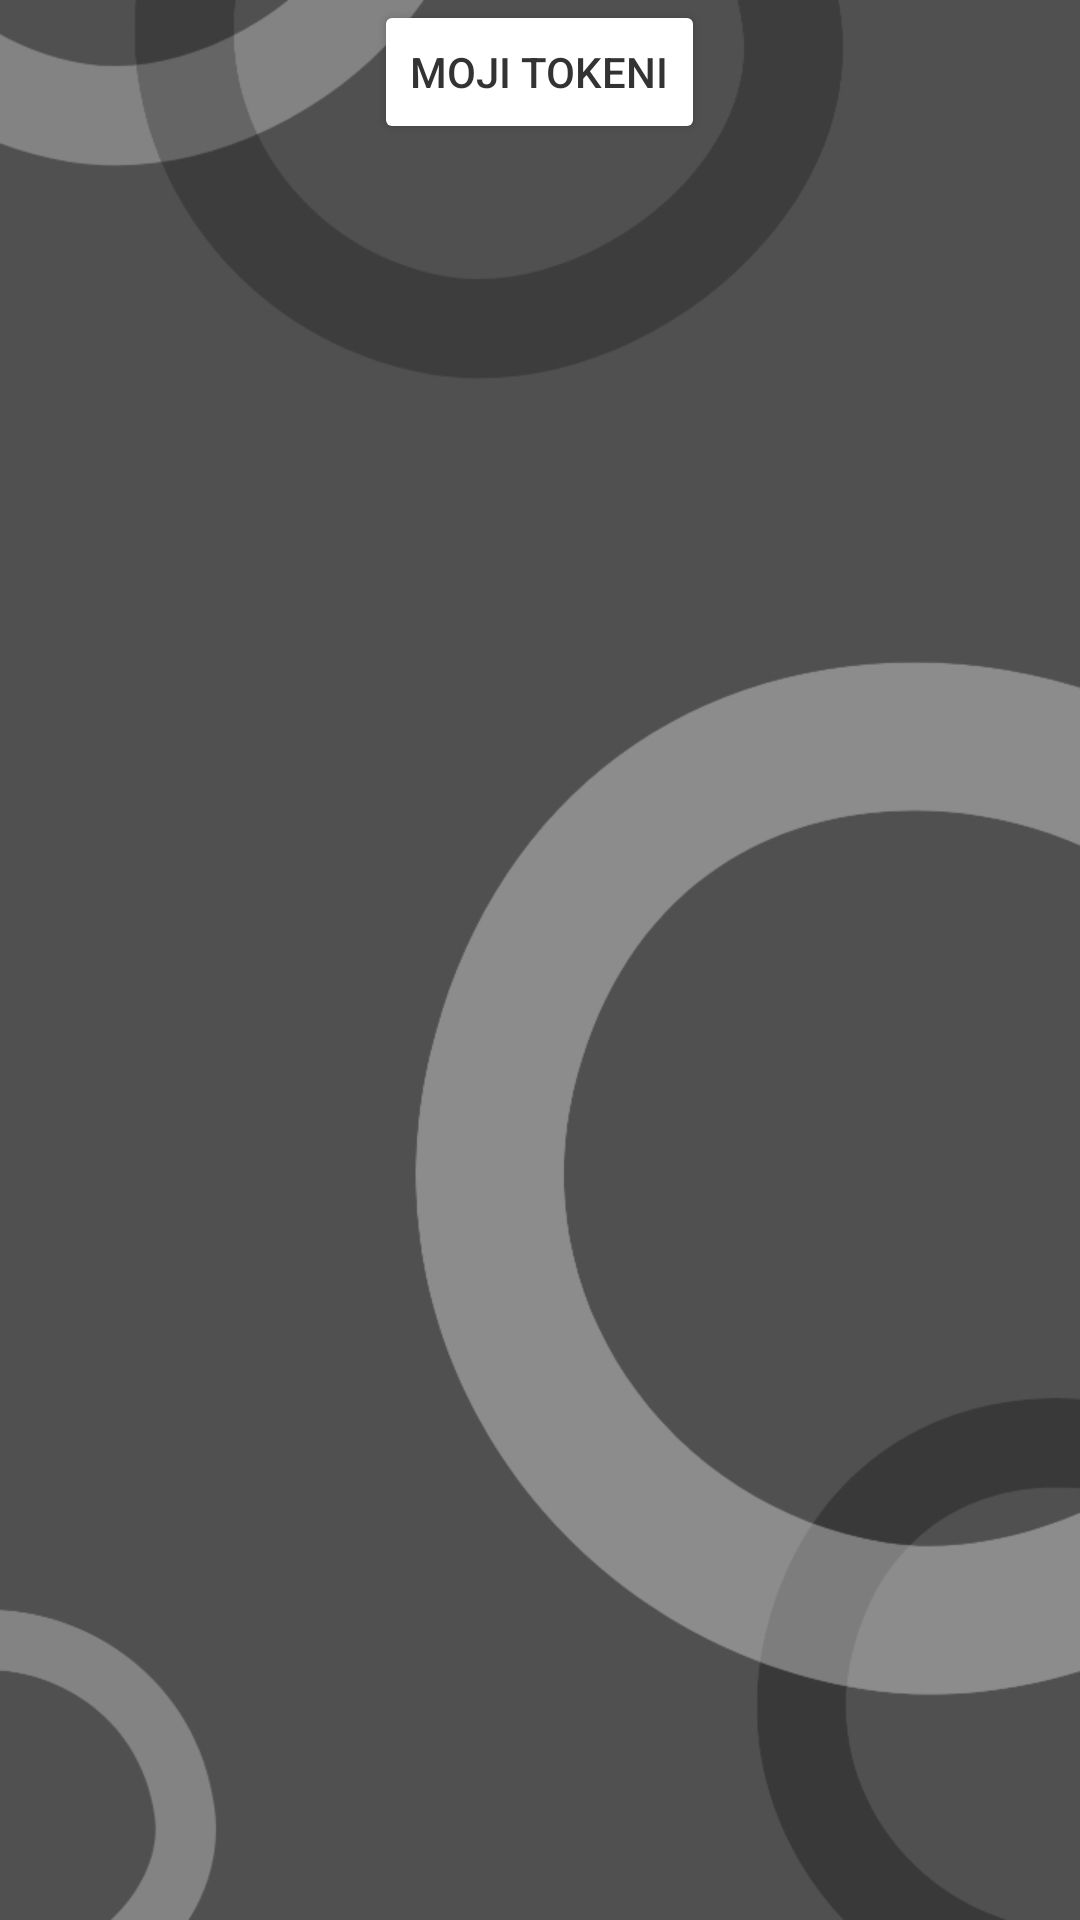

Here is an Android app screen rendered from its layout file. Give the layout XML and the strings, colors and styles it references.
<!-- AndroidManifest.xml: application theme Theme.DrinkUp -->
<!-- res/layout/activity_offer_list.xml -->
<?xml version="1.0" encoding="utf-8"?>
<FrameLayout
    xmlns:app="http://schemas.android.com/apk/res-auto"
    xmlns:android="http://schemas.android.com/apk/res/android"
    android:layout_width="match_parent"
    android:layout_height="match_parent"
    android:background="@drawable/background"
    >

        <androidx.drawerlayout.widget.DrawerLayout
            android:id="@+id/drawer"
            android:layout_width="match_parent"
            android:layout_height="match_parent"
            >

                <ScrollView
                    android:layout_width="match_parent"
                    android:layout_height="match_parent"
                    >
                        <LinearLayout
                            android:id="@+id/linear_layout"
                            android:layout_width="match_parent"
                            android:layout_height="wrap_content"
                            android:orientation="vertical"
                            >
                                <androidx.cardview.widget.CardView
                                    android:layout_width="match_parent"
                                    android:layout_height="wrap_content"/>
                                <Button
                                    android:backgroundTint="#ffffff"
                                    android:id="@+id/tokenButton"
                                    android:layout_gravity="center_horizontal"
                                    android:layout_width="wrap_content"
                                    android:layout_height="wrap_content"
                                    android:textColor="#333333"
                                    app:layout_constraintBottom_toBottomOf="parent"
                                    app:layout_constraintEnd_toEndOf="parent"
                                    app:layout_constraintHorizontal_bias="0.498"
                                    app:layout_constraintStart_toStartOf="parent"
                                    app:layout_constraintTop_toBottomOf="@+id/loginPassword"
                                    app:layout_constraintVertical_bias="0.326"
                                    android:text="MOJI TOKENI" />
                        </LinearLayout>
                </ScrollView>
        </androidx.drawerlayout.widget.DrawerLayout>
</FrameLayout>
<!-- resources referenced by this layout -->
<resources>
  <!-- drawable background: jpg bitmap (drawable, 43562 bytes) -->
  <style name="Theme.DrinkUp" parent="Theme.MaterialComponents.DayNight.DarkActionBar">
          
          <item name="colorPrimary">@color/blue</item>
          <item name="colorPrimaryVariant">@color/blue</item>
          <item name="colorOnPrimary">@color/white</item>
          
          <item name="colorSecondary">@color/teal_200</item>
          <item name="colorSecondaryVariant">@color/teal_700</item>
          <item name="colorOnSecondary">@color/black</item>
          
          <item name="android:statusBarColor" tools:targetApi="l">?attr/colorPrimaryVariant</item>
          
      </style>
  <color name="blue">#1792D5</color>
  <color name="white">#FFFFFFFF</color>
  <color name="teal_200">#FF03DAC5</color>
  <color name="teal_700">#FF018786</color>
  <color name="black">#FF000000</color>
</resources>
